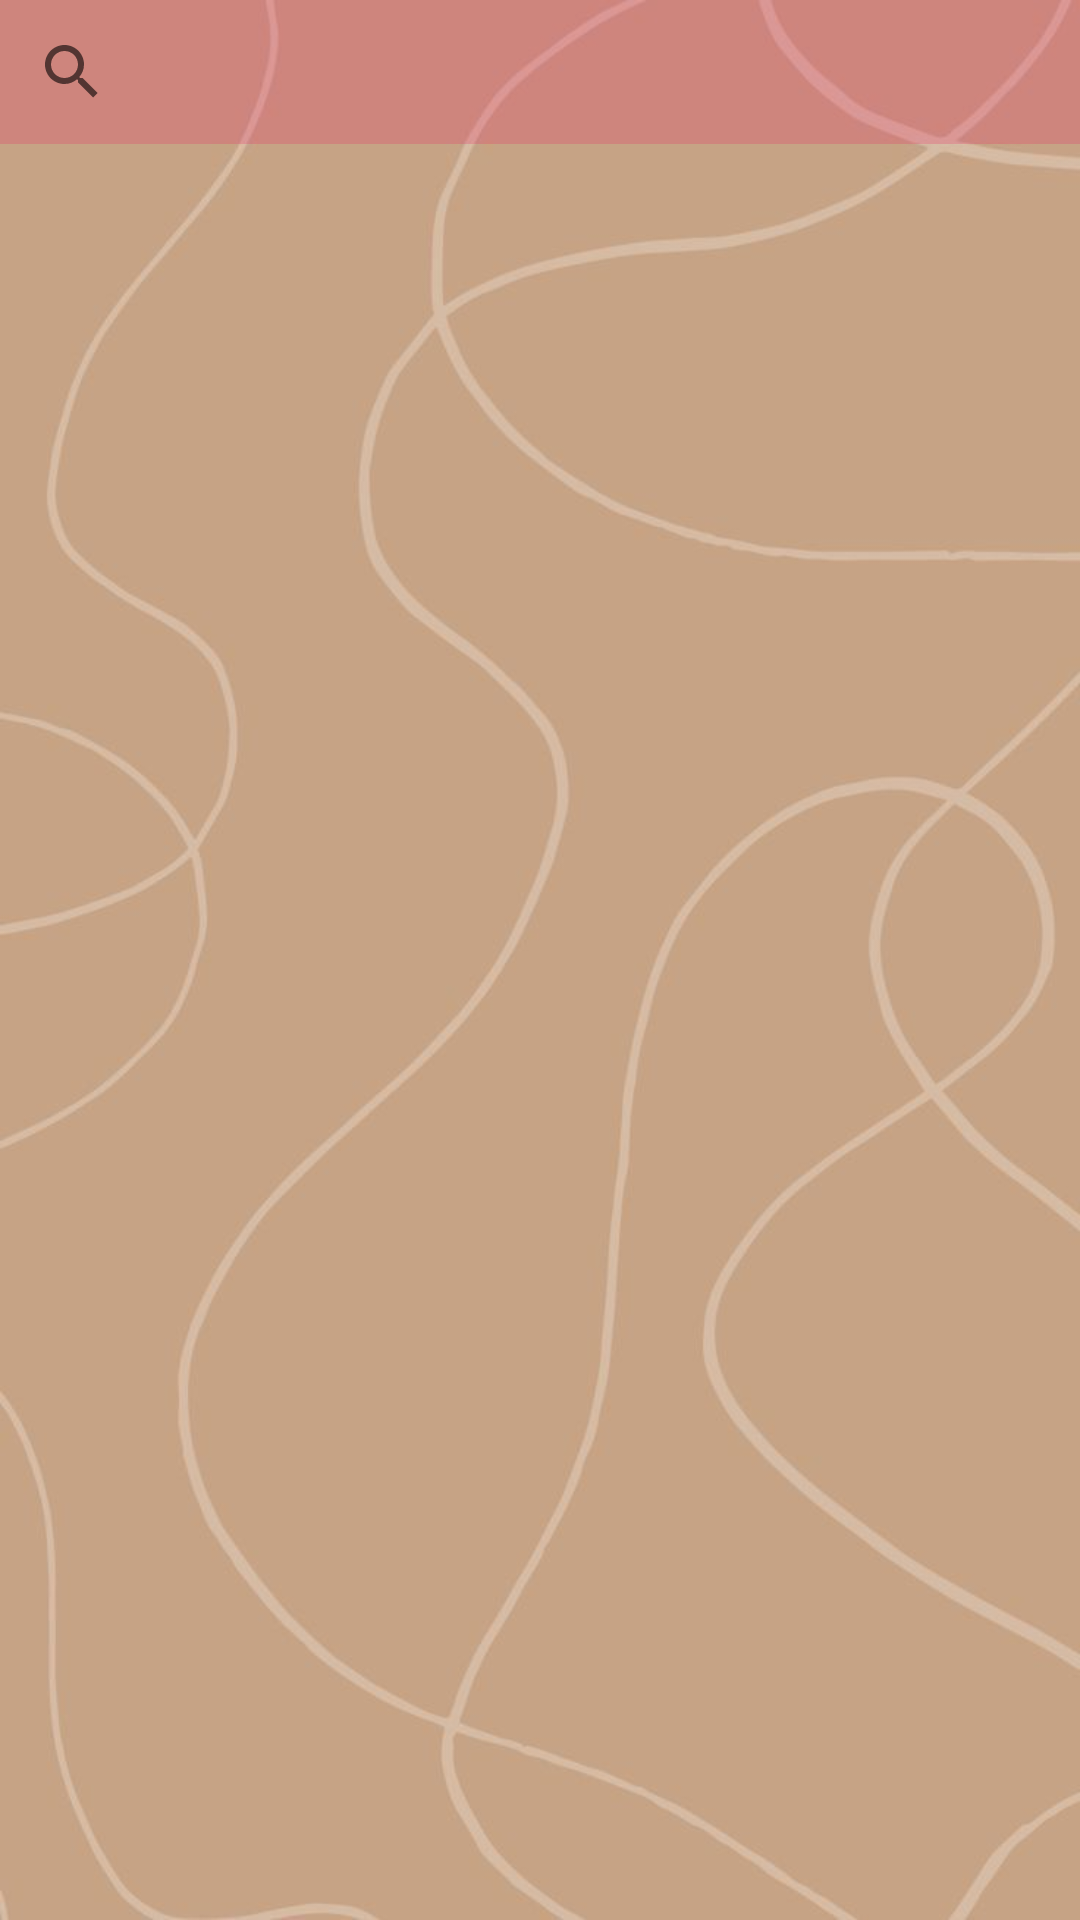

This screen was rendered from an Android layout file. Write that file and the resources it references.
<!-- AndroidManifest.xml: application theme Theme.GestionContact -->
<!-- res/layout/activity_show.xml -->
<?xml version="1.0" encoding="utf-8"?>
<LinearLayout xmlns:android="http://schemas.android.com/apk/res/android"
    xmlns:app="http://schemas.android.com/apk/res-auto"
    xmlns:tools="http://schemas.android.com/tools"
    android:layout_width="match_parent"
    android:layout_height="match_parent"
    android:background="@drawable/bg1"
    android:orientation="vertical"
    tools:context=".Show">

    <android.widget.SearchView
        android:id="@+id/sv_search"
        android:layout_width="match_parent"
        android:layout_height="wrap_content"
        android:background="#39E91E63"
        android:queryHint="Search contact" />

    <ListView
        android:id="@+id/lv_show"
        android:layout_width="match_parent"
        android:layout_height="match_parent"
        android:layout_marginTop="20dp" />
</LinearLayout>
<!-- resources referenced by this layout -->
<resources>
  <!-- drawable bg1: jpg bitmap (drawable-v24, 24463 bytes) -->
  <style name="Theme.GestionContact" parent="Theme.MaterialComponents.DayNight.DarkActionBar">
          
          <item name="colorPrimary">#FF9E97</item>
          <item name="colorPrimaryVariant">#A3241B</item>
          <item name="colorOnPrimary">@color/white</item>
          
          <item name="colorSecondary">@color/teal_200</item>
          <item name="colorSecondaryVariant">@color/teal_700</item>
          <item name="colorOnSecondary">@color/black</item>
          
          <item name="android:statusBarColor">#AE827F</item>
          
      </style>
  <!-- not gathered from this repository: default colours our renderer supplied (Android Studio template values) -->
  <color name="teal_200">#FF03DAC5</color>
  <color name="teal_700">#FF018786</color>
  <color name="black">#FF000000</color>
  <color name="white">#FFFFFFFF</color>
</resources>
